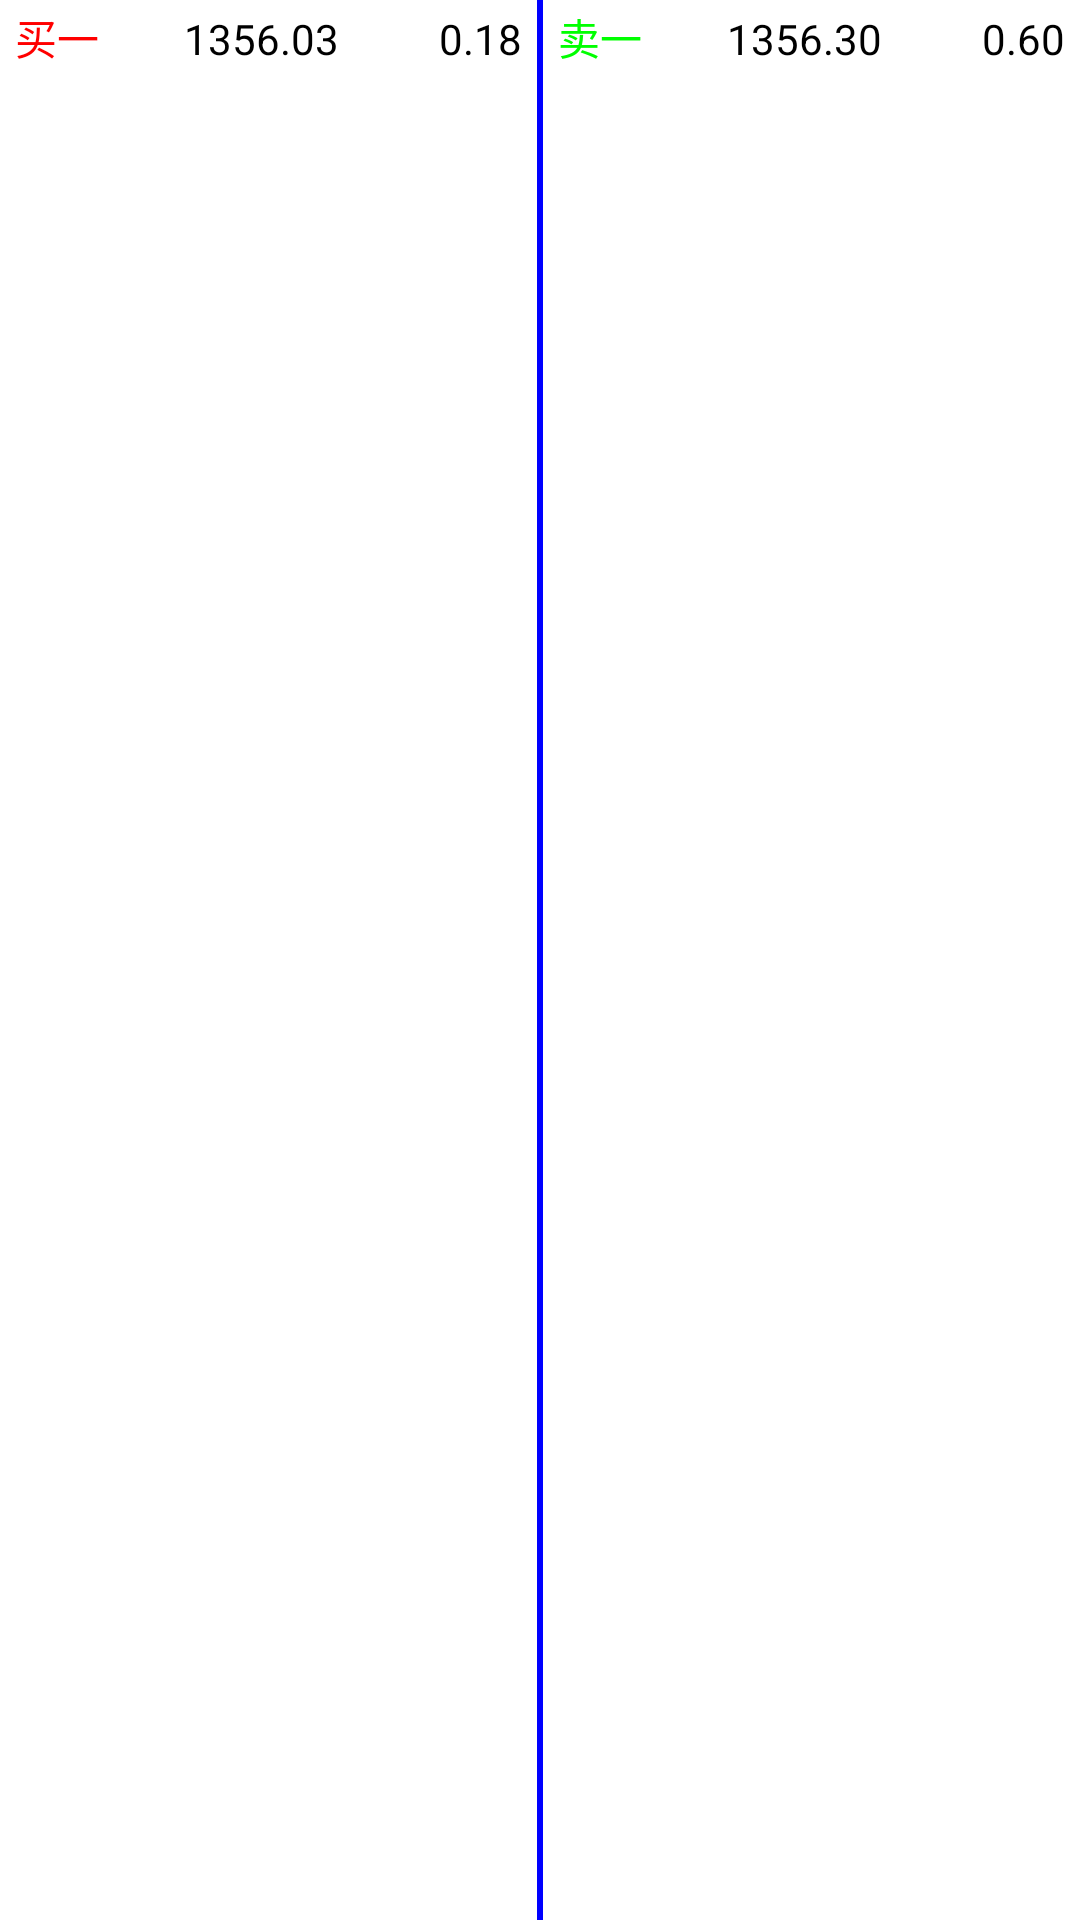

Android layout source for this screen:
<!-- AndroidManifest.xml: application theme AppTheme -->
<!-- res/layout/coin_bidask_item.xml -->
<?xml version="1.0" encoding="utf-8"?>
<LinearLayout xmlns:android="http://schemas.android.com/apk/res/android"
    android:layout_width="match_parent"
    android:layout_height="wrap_content"
    android:orientation="horizontal"
    android:paddingLeft="5dp"
    android:paddingRight="5dp">

    <LinearLayout
        android:layout_width="0dp"
        android:layout_height="wrap_content"
        android:layout_weight="1"
        android:paddingTop="2dp"
        android:paddingBottom="2dp">
        <TextView
            android:layout_width="0dp"
            android:layout_height="wrap_content"
            android:layout_weight="1"
            android:text="买一"
            android:textColor="@color/red"/>
        <TextView
            android:id="@+id/bid"
            android:layout_width="0dp"
            android:layout_height="wrap_content"
            android:layout_weight="1"
            android:textColor="@color/black"
            android:text="1356.03"/>
        <TextView
            android:id="@+id/bidvol"
            android:layout_width="0dp"
            android:layout_height="wrap_content"
            android:layout_weight="1"
            android:gravity="right"
            android:textColor="@color/black"
            android:text="0.18"/>
    </LinearLayout>

    <View
        android:layout_width="2dp"
        android:layout_height="match_parent"
        android:layout_marginLeft="5dp"
        android:layout_marginRight="5dp"
        android:background="@color/blue" />

    <LinearLayout
        android:layout_width="0dp"
        android:layout_height="wrap_content"
        android:layout_weight="1"
        android:paddingTop="2dp"
        android:paddingBottom="2dp">
        <TextView
            android:layout_width="0dp"
            android:layout_height="wrap_content"
            android:layout_weight="1"
            android:text="卖一"
            android:textColor="@color/green"/>
        <TextView
            android:id="@+id/ask"
            android:layout_width="0dp"
            android:layout_height="wrap_content"
            android:layout_weight="1"
            android:textColor="@color/black"
            android:text="1356.30"/>
        <TextView
            android:id="@+id/askvol"
            android:layout_width="0dp"
            android:layout_height="wrap_content"
            android:layout_weight="1"
            android:gravity="right"
            android:textColor="@color/black"
            android:text="0.60"/>
    </LinearLayout>

</LinearLayout>
<!-- resources referenced by this layout -->
<resources>
  <color name="black">#FF000000</color>
  <color name="blue">#FF0000FF</color>
  <color name="green">#FF00FF00</color>
  <color name="red">#FFFF0000</color>
  <style name="AppTheme" parent="@android:style/Theme.Holo.Light.DarkActionBar">
          
      </style>
</resources>
